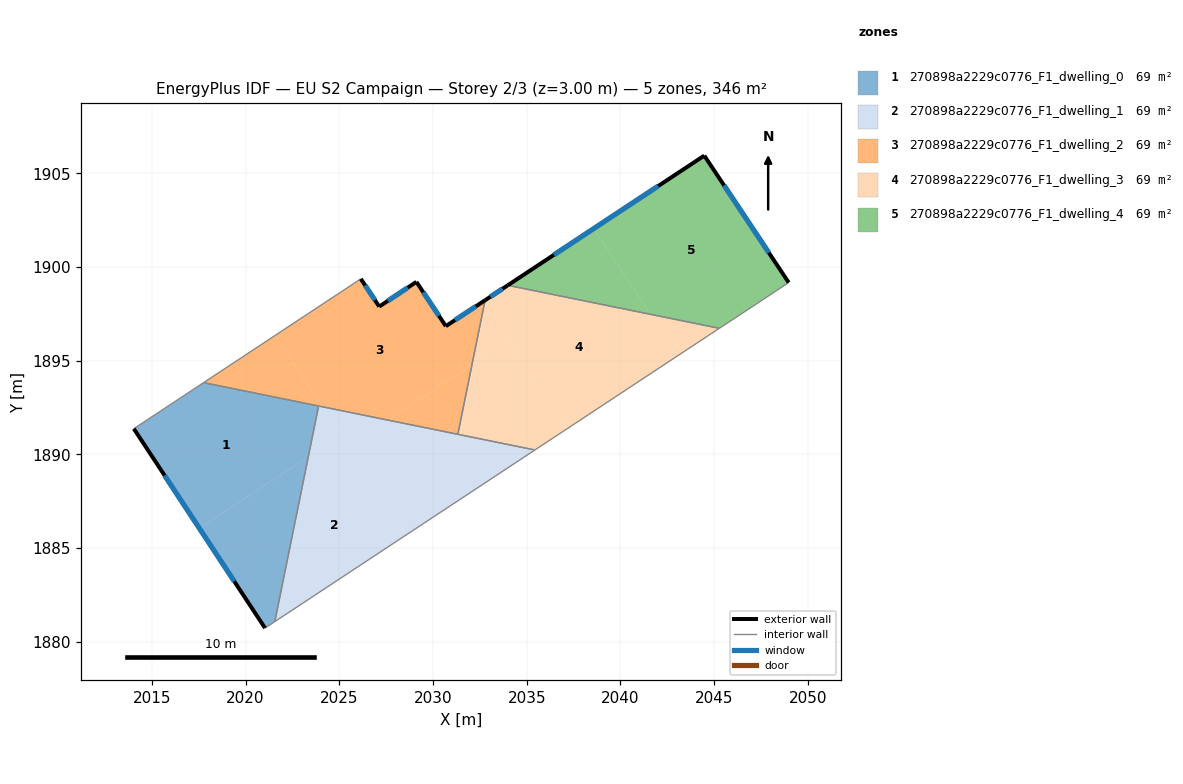
=== STOREY PLAN SPEC (per zone: floor XY polygon, exterior-wall plan segments, windows/doors) ===
zone 1: 270898a2229c0776_F1_dwelling_0  (69.1 m²)
  floor: (2023.90, 1892.59) (2023.35, 1889.89) (2017.54, 1886.06) (2014.04, 1891.38) (2017.76, 1893.83)
  floor: (2023.35, 1889.89) (2021.56, 1881.08) (2021.04, 1880.74) (2017.54, 1886.06)
  exterior wall: (2014.04, 1891.38) – (2021.04, 1880.74)  [12.7 m]
    window: (2015.68, 1888.88) – (2019.39, 1883.24)  [10.7 m²]
  interior walls: 4
zone 2: 270898a2229c0776_F1_dwelling_1  (69.1 m²)
  floor: (2025.09, 1891.04) (2028.59, 1885.72) (2021.56, 1881.08) (2023.35, 1889.89)
  floor: (2035.43, 1890.24) (2028.59, 1885.72) (2025.49, 1890.42) (2027.62, 1891.83)
  floor: (2024.09, 1892.55) (2025.09, 1891.04) (2023.35, 1889.89) (2023.89, 1892.59)
  floor: (2027.62, 1891.83) (2025.49, 1890.42) (2028.59, 1885.73) (2024.09, 1892.55)
  interior walls: 4
zone 3: 270898a2229c0776_F1_dwelling_2  (69.1 m²)
  floor: (2032.66, 1898.15) (2032.74, 1898.03) (2032.07, 1894.76) (2027.62, 1891.83) (2024.09, 1892.55) (2021.58, 1896.35) (2026.15, 1899.37) (2027.13, 1897.89) (2029.11, 1899.21) (2030.68, 1896.84)
  floor: (2021.58, 1896.35) (2024.09, 1892.55) (2017.76, 1893.83)
  floor: (2032.07, 1894.76) (2031.32, 1891.08) (2027.62, 1891.83)
  exterior wall: (2027.13, 1897.89) – (2026.15, 1899.37)  [1.8 m]
    window: (2026.90, 1898.24) – (2026.38, 1899.02)  [1.5 m²]
  exterior wall: (2029.11, 1899.21) – (2027.13, 1897.89)  [2.4 m]
    window: (2028.65, 1898.90) – (2027.59, 1898.20)  [2.0 m²]
  exterior wall: (2030.68, 1896.84) – (2029.11, 1899.21)  [2.8 m]
    window: (2030.31, 1897.40) – (2029.48, 1898.65)  [2.4 m²]
  exterior wall: (2032.78, 1898.23) – (2030.68, 1896.84)  [2.5 m]
    window: (2032.28, 1897.90) – (2031.17, 1897.17)  [2.1 m²]
  interior walls: 4
zone 4: 270898a2229c0776_F1_dwelling_3  (69.1 m²)
  floor: (2041.59, 1897.48) (2043.05, 1895.26) (2037.14, 1891.36) (2032.74, 1898.03) (2032.78, 1898.23) (2033.98, 1899.03)
  floor: (2032.74, 1898.03) (2034.04, 1896.06) (2032.07, 1894.76)
  floor: (2045.27, 1896.73) (2044.84, 1896.45) (2043.05, 1895.26) (2041.59, 1897.48)
  floor: (2034.04, 1896.06) (2037.14, 1891.36) (2035.43, 1890.24) (2031.32, 1891.08) (2032.07, 1894.76)
  exterior wall: (2033.98, 1899.03) – (2032.78, 1898.23)  [1.4 m]
    window: (2033.70, 1898.84) – (2033.06, 1898.41)  [1.2 m²]
  interior walls: 5
zone 5: 270898a2229c0776_F1_dwelling_4  (69.1 m²)
  floor: (2038.57, 1902.05) (2041.59, 1897.48) (2033.98, 1899.03)
  floor: (2044.47, 1905.94) (2048.97, 1899.17) (2046.41, 1897.48) (2045.27, 1896.73) (2041.59, 1897.48) (2038.57, 1902.05)
  exterior wall: (2044.47, 1905.94) – (2033.98, 1899.03)  [12.6 m]
    window: (2042.01, 1904.32) – (2036.45, 1900.65)  [10.6 m²]
  exterior wall: (2048.97, 1899.17) – (2044.47, 1905.94)  [8.1 m]
    window: (2047.92, 1900.76) – (2045.53, 1904.35)  [6.9 m²]
  interior walls: 3

=== DERIVED (storey summary) ===
Building: EU S2 Campaign
Storey: 2 of 3  (floor level z = 3.00 m)
Storey gross floor area: 345.6 m²
Zones on this storey: 5
  - 270898a2229c0776_F1_dwelling_0: floor 69.1 m²; exterior wall 12.7 m (38.2 m²); 1 window(s) 10.7 m²; WWR 28.1%
  - 270898a2229c0776_F1_dwelling_1: floor 69.1 m²
  - 270898a2229c0776_F1_dwelling_2: floor 69.1 m²; exterior wall 9.5 m (28.5 m²); 4 window(s) 8.0 m²; WWR 28.1%
  - 270898a2229c0776_F1_dwelling_3: floor 69.1 m²; exterior wall 1.4 m (4.3 m²); 1 window(s) 1.2 m²; WWR 28.1%
  - 270898a2229c0776_F1_dwelling_4: floor 69.1 m²; exterior wall 20.7 m (62.1 m²); 2 window(s) 17.5 m²; WWR 28.1%
Zone adjacency (shared interzone walls):
  - 270898a2229c0776_F1_dwelling_0 ↔ 270898a2229c0776_F1_dwelling_1
  - 270898a2229c0776_F1_dwelling_0 ↔ 270898a2229c0776_F1_dwelling_2
  - 270898a2229c0776_F1_dwelling_1 ↔ 270898a2229c0776_F1_dwelling_2
  - 270898a2229c0776_F1_dwelling_1 ↔ 270898a2229c0776_F1_dwelling_3
  - 270898a2229c0776_F1_dwelling_2 ↔ 270898a2229c0776_F1_dwelling_3
  - 270898a2229c0776_F1_dwelling_3 ↔ 270898a2229c0776_F1_dwelling_4